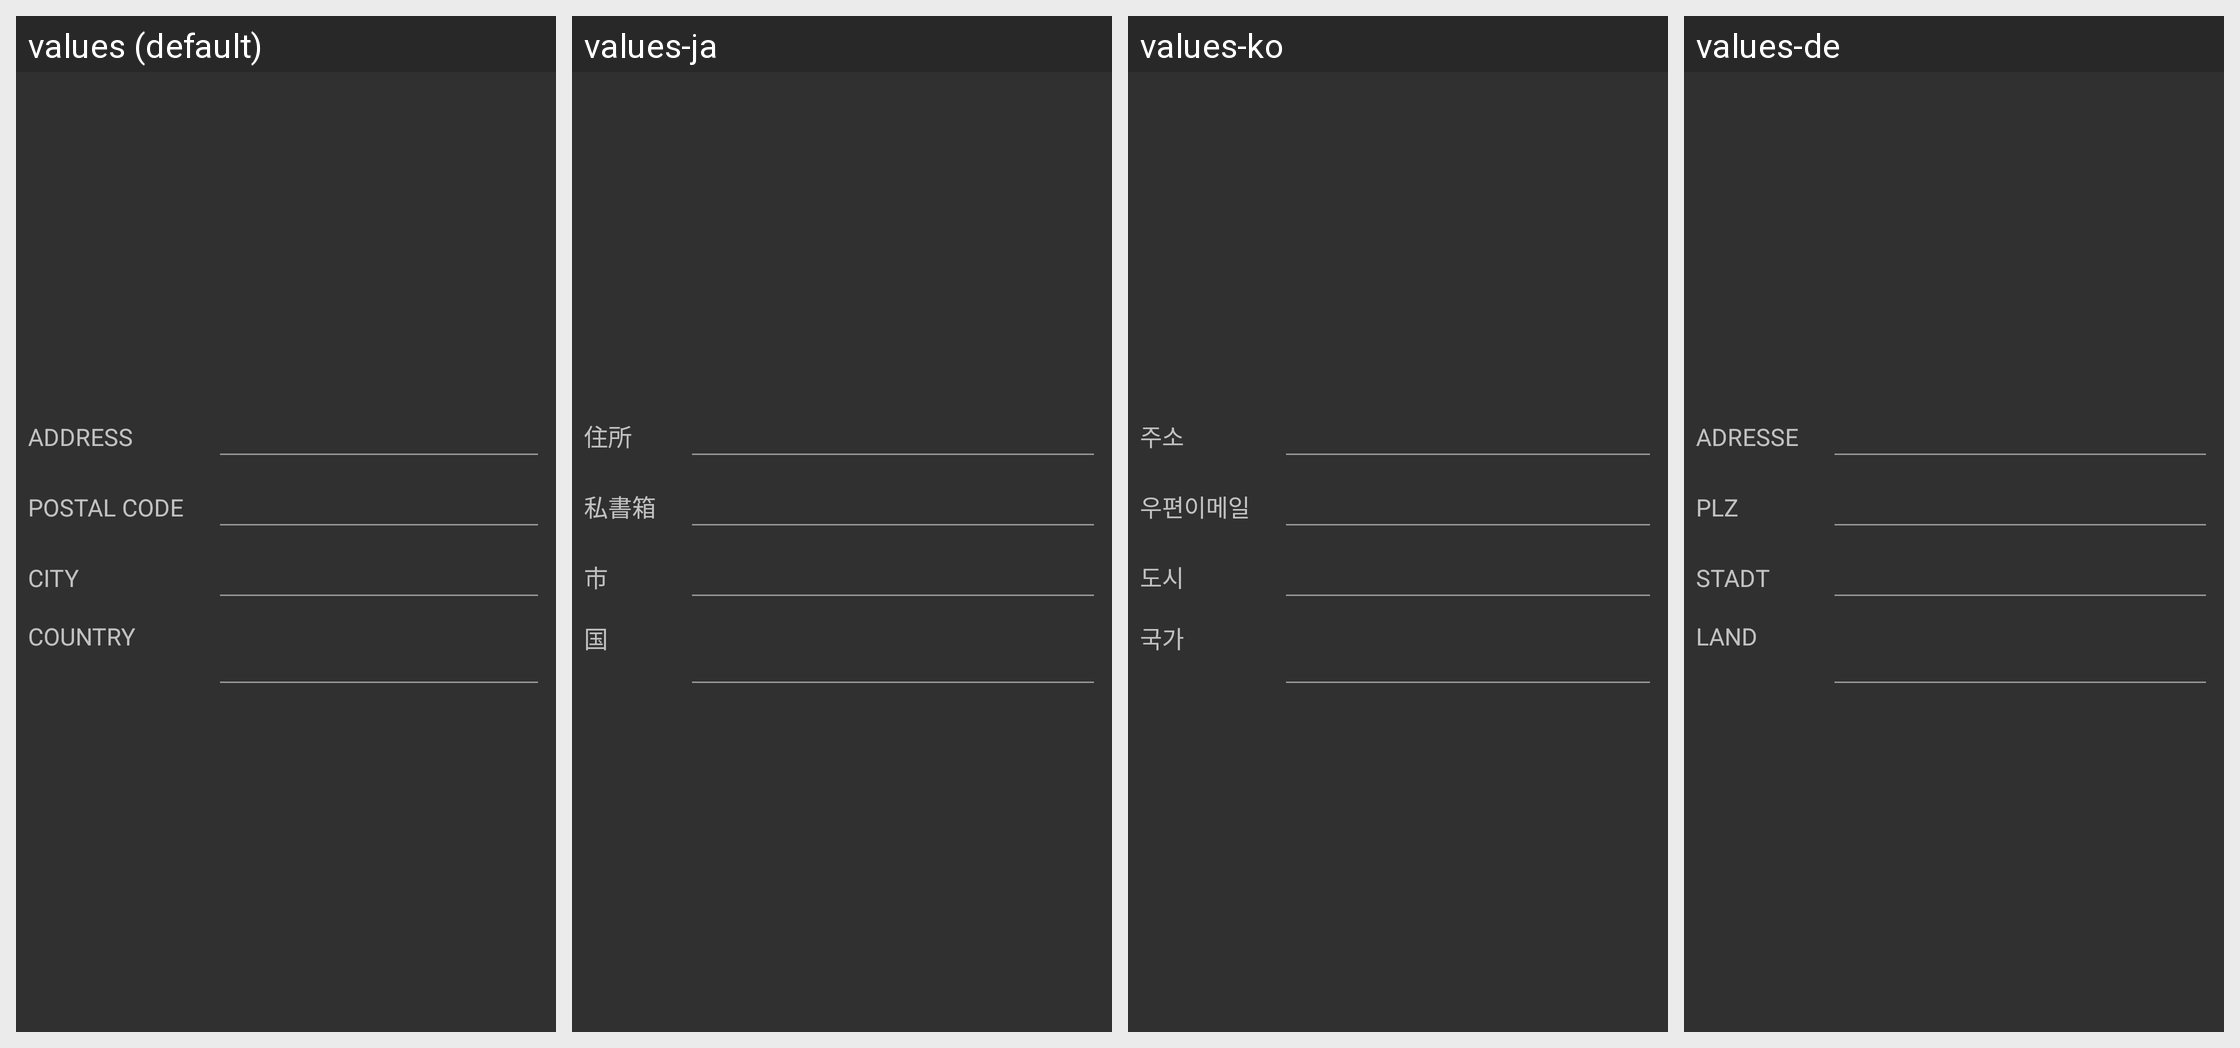

Locale-by-locale string values for the Android screen shown in this grid:
Android screen res/layout/activity_profile_edit_page3.xml rendered under 4 locales, left to right: values (default), values-ja, values-ko, values-de. Device: Nexus 5 (rendered at 1080×1920; each locale shown at half size, 540×960, under a caption strip naming it); theme AppTheme.
Other locales in the repository, not shown: values-af, values-am, values-ar, values-az-rAZ, values-bg, values-bn-rBD, values-ca, values-cs, values-da, values-el, values-en-rGB, values-es, values-es-rUS, values-et-rEE, values-eu-rES, values-fa, values-fi, values-fr, values-fr-rCA, values-gl-rES, values-gu-rIN, values-hi, values-hr, values-hu, values-hy-rAM, values-in, values-is-rIS, values-it, values-iw, values-ka-rGE, values-kk-rKZ, values-km-rKH, values-kn-rIN, values-ky-rKG, values-lo-rLA, values-lt, values-lv, values-mk-rMK, values-ml-rIN, values-mn-rMN, values-mr-rIN, values-ms-rMY, values-my-rMM, values-nb, values-ne-rNP, values-nl, values-pa-rIN, values-pl, values-pt, values-pt-rBR, values-pt-rPT, values-ro, values-ru, values-si-rLK, values-sk, values-sl, values-sq-rAL, values-sr, values-sv, values-sw, values-ta-rIN, values-te-rIN, values-th, values-tl, values-tr, values-uk, values-ur-rPK, values-uz-rUZ, values-vi, values-zh-rCN, values-zh-rHK, values-zh-rTW, values-zu.
Strings drawn on this screen, with the default value and each locale's value (text and hints the layout hard-codes, and strings that could not be matched under every locale, appear in the picture but are not listed):

profile_address
  values: Address
  values-ja: 住所
  values-ko: 주소
  values-de: Adresse

profile_postal_code
  values: Postal Code
  values-ja: 私書箱
  values-ko: 우편이메일
  values-de: PLZ

profile_city
  values: City
  values-ja: 市
  values-ko: 도시
  values-de: Stadt

academy_profile_cd_city
  values: City
  values-ja: 市
  values-ko: 도시
  values-de: Stadt

profile_country
  values: Country
  values-ja: 国
  values-ko: 국가
  values-de: Land

academy_profile_cd_country
  values: Country
  values-ja: 国
  values-ko: 국가
  values-de: Land
